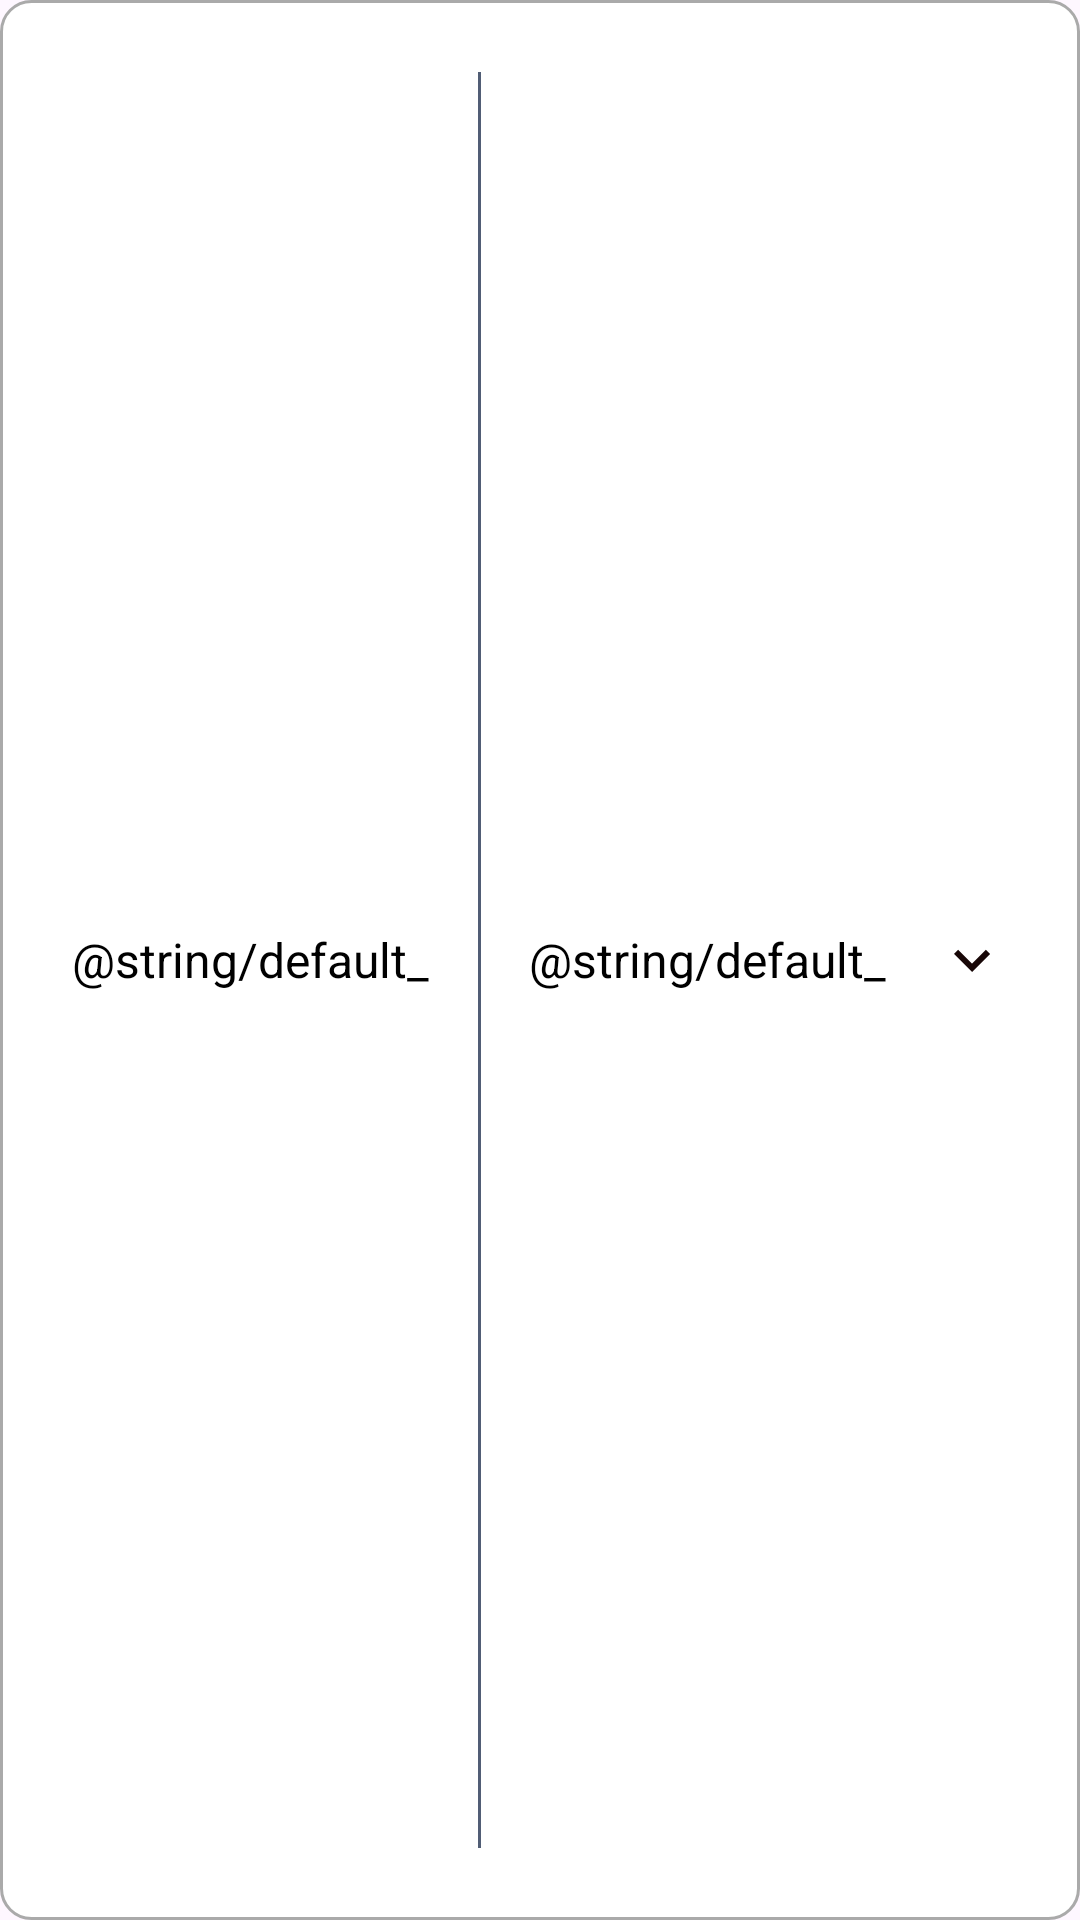

The Android layout XML behind this screen, and the referenced resources:
<!-- AndroidManifest.xml: application theme Theme.ApprovalMatrix -->
<!-- res/layout/button_main.xml -->
<?xml version="1.0" encoding="utf-8"?>
<LinearLayout
    android:id="@+id/main"
    xmlns:android="http://schemas.android.com/apk/res/android"
    xmlns:tools="http://schemas.android.com/tools"
    android:layout_width="match_parent"
        android:layout_height="wrap_content"
        android:orientation="horizontal"
        android:background="@drawable/bg_button_main_uncheck"
        android:gravity="center"
        android:paddingHorizontal="8dp"
        android:paddingVertical="@dimen/margin_24"
        >

        <TextView
            android:id="@+id/text1"
            android:layout_width="0dp"
            android:layout_height="wrap_content"
            android:layout_weight="1"
            android:text="@string/default_"
            android:textSize="@dimen/text_size_main"
            android:textColor="@android:color/black"
            android:gravity="start"
            android:paddingStart="@dimen/margin_16"
            tools:ignore="RtlSymmetry" />



        <View
            android:id="@+id/divider"
            android:layout_width="1dp"
            android:layout_height="match_parent"
            android:background="@color/default_middle"
            />


        <TextView
            android:id="@+id/text2"
            android:layout_width="0dp"
            android:layout_height="wrap_content"
            android:layout_weight="1"
            android:text="@string/default_"
            android:textColor="@android:color/black"
            android:gravity="start"
            android:textSize="@dimen/text_size_main"
            android:paddingStart="@dimen/margin_16"
            tools:ignore="RtlSymmetry"/>

        <ToggleButton
            android:id="@+id/toggle"
            android:layout_width="24dp"
            android:layout_height="24dp"
            android:background="@drawable/bg_toggle_selector"
            android:layout_marginEnd="@dimen/margin_16"
            android:textOn=""
            android:textOff=""
            />
</LinearLayout>
<!-- resources referenced by this layout -->
<resources>
  <color name="default_middle">#515D75</color>
  <dimen name="margin_16">16dp</dimen>
  <dimen name="margin_24">24dp</dimen>
  <dimen name="text_size_main">16sp</dimen>
  <!-- drawable bg_button_main_uncheck (drawable) -->
  <?xml version="1.0" encoding="utf-8"?>
  <shape xmlns:android="http://schemas.android.com/apk/res/android">
      <solid android:color="@android:color/white"/>
      <stroke android:width="1dp" android:color="@android:color/darker_gray"/>
      <corners android:radius="10dp"/>
  </shape>
  <!-- drawable bg_toggle_selector (drawable) -->
  <?xml version="1.0" encoding="utf-8"?>
  <selector xmlns:android="http://schemas.android.com/apk/res/android">
      <item android:drawable="@drawable/ic_arrow_up" android:state_checked="true"/>
      <item android:drawable="@drawable/ic_arrow_down" android:state_checked="false"/>
  </selector>
  <style name="Theme.ApprovalMatrix" parent="Base.Theme.ApprovalMatrix" />
  <!-- drawable ic_arrow_up (drawable) -->
  <vector xmlns:android="http://schemas.android.com/apk/res/android" android:height="24dp" android:tint="#180707" android:viewportHeight="24" android:viewportWidth="24" android:width="24dp">
  
      <path android:fillColor="@android:color/white" android:pathData="M7.41,15.41L12,10.83l4.59,4.58L18,14l-6,-6 -6,6z"/>
  
  </vector>
  <!-- drawable ic_arrow_down (drawable) -->
  <vector xmlns:android="http://schemas.android.com/apk/res/android" android:height="24dp" android:tint="#180707" android:viewportHeight="24" android:viewportWidth="24" android:width="24dp">
  
      <path android:fillColor="@android:color/white" android:pathData="M7.41,8.59L12,13.17l4.59,-4.58L18,10l-6,6 -6,-6 1.41,-1.41z"/>
  
  </vector>
  <style name="Base.Theme.ApprovalMatrix" parent="Theme.Material3.DayNight.NoActionBar">
          
          
      </style>
</resources>
